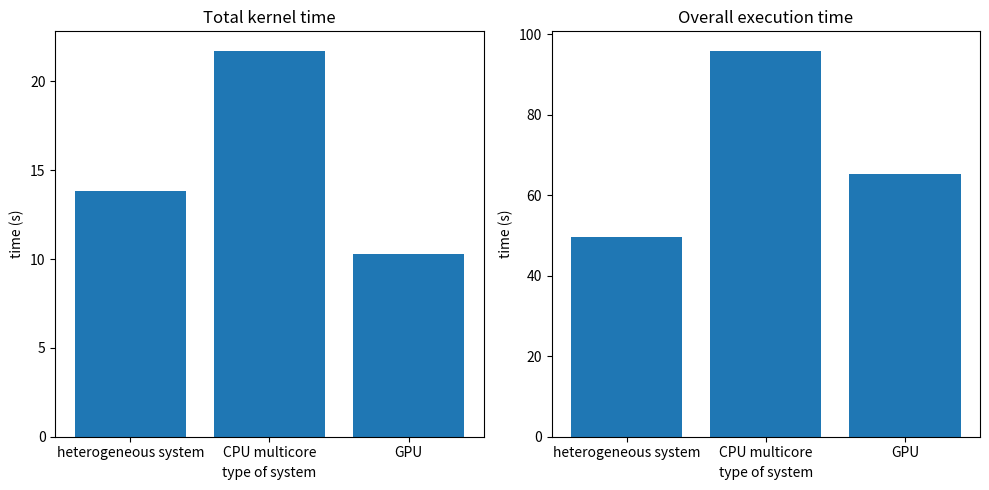

The matplotlib source for this figure:
import matplotlib.pyplot as plt
import numpy as np



x = ['heterogeneous system', 'CPU multicore', 'GPU']
y_kernel_time = [13.810394, 21.726354, 10.286731]
y_overall_time = [49.588739, 95.941153, 65.407475]

# Make two histograms in the same plot

fig, axs = plt.subplots(1, 2, figsize=(10, 5))  # 1 row, 2 columns

axs[0].set_title('Total kernel time')
axs[0].set_ylabel('time (s)')
axs[0].set_xlabel('type of system')
axs[0].bar(x, y_kernel_time)

axs[1].set_title('Overall execution time')
axs[1].set_ylabel('time (s)')
axs[1].set_xlabel('type of system')
axs[1].bar(x, y_overall_time)

plt.tight_layout()
plt.show()


